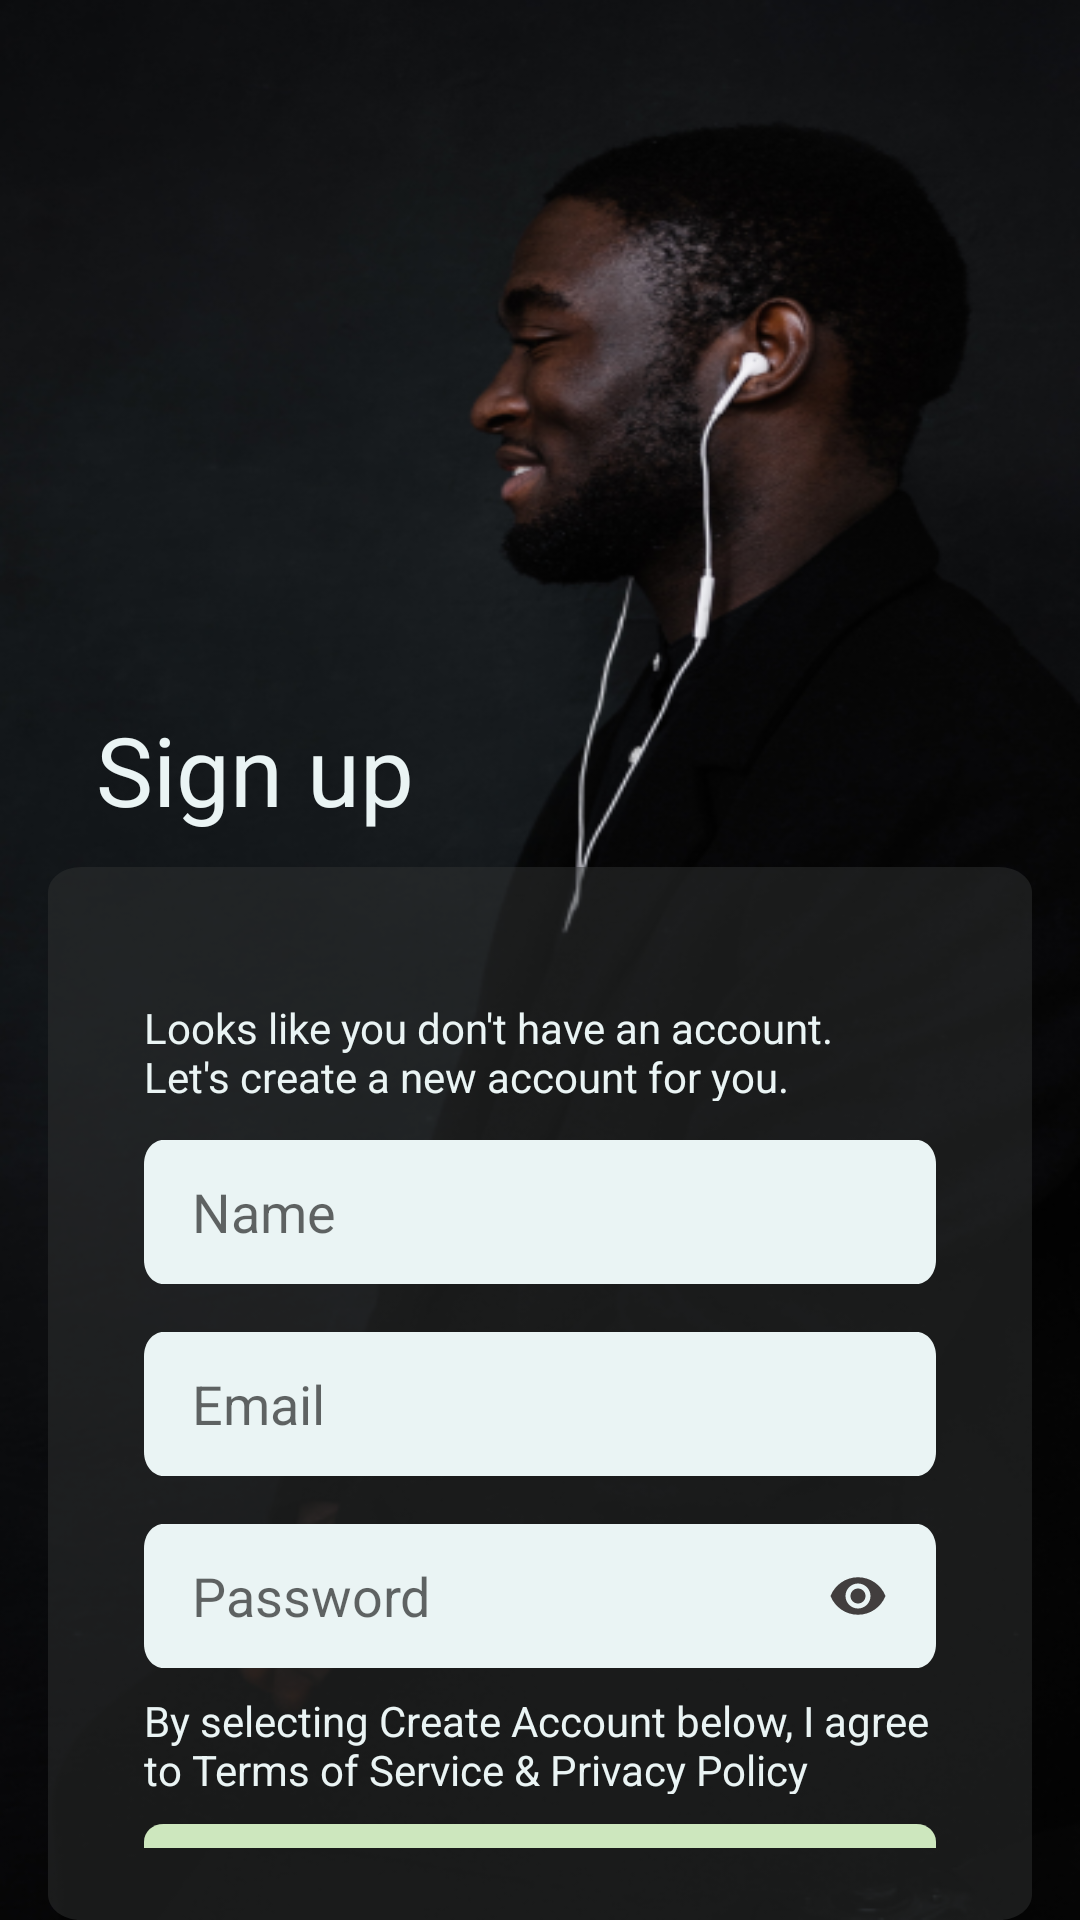

This screen was rendered from an Android layout file. Write that file and the resources it references.
<!-- AndroidManifest.xml: application theme Theme.Books_App -->
<!-- res/layout/fragment_sign_up.xml -->
<?xml version="1.0" encoding="utf-8"?>
<RelativeLayout xmlns:android="http://schemas.android.com/apk/res/android"
    xmlns:tools="http://schemas.android.com/tools"
    android:layout_width="match_parent"
    android:layout_height="match_parent"
    android:id="@+id/sign_up"
    android:background="#181A1A"
    tools:context="ui.fragments.SignUpFragment">

    <RelativeLayout
        android:layout_width="match_parent"
        android:layout_height="match_parent"
        android:layout_alignParentStart="true"
        android:layout_alignParentTop="true"
        android:background="@drawable/login_bg">
        <TextView
            android:id="@+id/recover_pas"
            android:layout_width="wrap_content"
            android:layout_height="wrap_content"
            android:layout_alignParentLeft="true"
            android:layout_marginLeft="32dp"
            android:layout_alignParentTop="true"
            android:layout_marginTop="235dp"
            android:text="@string/signup"
            android:textAppearance="@style/recover_pas"
            android:gravity="center_vertical"
            />

        <RelativeLayout
            android:id="@+id/frame_64"
            android:layout_width="match_parent"
            android:layout_height="match_parent"
            android:layout_marginHorizontal="16dp"
            android:layout_alignParentTop="true"
            android:paddingVertical="24dp"
            android:paddingHorizontal="16dp"
            android:layout_marginTop="289dp"
            android:background="@drawable/login_card">


            <TextView
                android:id="@+id/forgot_your_pass"
                android:layout_width="326dp"
                android:layout_height="34dp"
                android:text="@string/looks_like_"
                android:textAppearance="@style/forgot_your_pass"
                android:gravity="center_vertical"
                android:layout_marginTop="20dp"
                android:layout_marginHorizontal="16dp"
                />
            <RelativeLayout
                android:id="@+id/frame_63"
                android:layout_below="@+id/forgot_your_pass"
                android:layout_width="match_parent"
                android:layout_height="match_parent"
                android:layout_marginTop="5dp"
                android:layout_marginHorizontal="16dp"
                >

                <LinearLayout
                    android:layout_width="wrap_content"
                    android:layout_height="wrap_content"
                    android:orientation="vertical"
                    android:id="@+id/llEditTexts"
                    >
                    <include
                        android:imeOptions="actionNext"
                        android:id="@+id/nameLay"
                        layout="@layout/custom_name_layout"/>
                    <include
                        android:imeOptions="actionNext"
                        android:id="@+id/emailLay"
                        layout="@layout/custom_email_layout"
                        />
                    <include
                        android:imeOptions="actionNext"
                        android:id="@+id/PassLay"
                        layout="@layout/custom_password_layout"
                        />
                </LinearLayout>

                <TextView
                    android:id="@+id/terms"
                    android:layout_width="326dp"
                    android:layout_height="34dp"
                    android:layout_below="@id/llEditTexts"
                    android:gravity="center_vertical"
                    android:text="@string/terms"
                    android:textAppearance="@style/terms" />

                <RelativeLayout
                    android:id="@+id/btnSubmit"
                    android:layout_below="@+id/terms"
                    android:layout_width="326dp"
                    android:layout_height="35dp"
                    android:layout_marginTop="10dp"
                    android:layout_marginBottom="15dp"
                    android:background="@drawable/btn_continue_layout">
                    <TextView
                        android:id="@+id/btnContinue"
                        android:layout_width="wrap_content"
                        android:layout_height="match_parent"
                        android:text="Create Account"
                        android:textStyle="bold"
                        android:textAppearance="@style/submit"
                        android:gravity="center_horizontal|center_vertical"
                        android:layout_centerInParent="true"
                        />
                    <ProgressBar
                        android:layout_toRightOf="@+id/btnContinue"
                        android:layout_width="wrap_content"
                        android:layout_height="wrap_content"
                        android:id="@+id/progress"
                        android:visibility="gone"
                        />
                </RelativeLayout>
                <TextView
                    android:id="@+id/already_have_acc"
                    android:layout_width="326dp"
                    android:layout_height="20dp"
                    android:text="@string/already_hav"
                    android:layout_marginTop="10dp"
                    android:textAppearance="@style/already_hav"
                    android:layout_below="@+id/btnSubmit"
                    android:gravity="center_horizontal|center_vertical"
                    />
            </RelativeLayout>
        </RelativeLayout>

    </RelativeLayout>

</RelativeLayout>
<!-- res/layout/custom_name_layout.xml (included above) -->
<?xml version="1.0" encoding="utf-8"?>
<LinearLayout
    xmlns:android="http://schemas.android.com/apk/res/android"
    android:id="@+id/llName"
    android:layout_width="match_parent"
    android:layout_height="wrap_content"
    android:paddingHorizontal="16dp"
    android:layout_marginVertical="8dp"
    android:background="@drawable/email_edit_layout">
    <EditText
        android:layout_width="match_parent"
        android:layout_height="wrap_content"
        android:id="@+id/etName"
        android:hint="@string/name"
        android:inputType="text"
        android:layout_gravity="center_vertical"
        android:background="@android:color/transparent"
        />
</LinearLayout>
<!-- res/layout/custom_email_layout.xml (included above) -->
<?xml version="1.0" encoding="utf-8"?>
<LinearLayout
    xmlns:android="http://schemas.android.com/apk/res/android"
    android:id="@+id/llName"
    android:layout_width="match_parent"
    android:layout_height="wrap_content"
    android:paddingHorizontal="16dp"
    android:layout_marginVertical="8dp"
    android:background="@drawable/email_edit_layout">
    <EditText
        android:layout_width="match_parent"
        android:layout_height="wrap_content"
        android:id="@+id/etEmail"
        android:hint="@string/email"
        android:inputType="textEmailAddress"
        android:maxLines="1"
        android:layout_gravity="center_vertical"
        android:background="@android:color/transparent"
        />
</LinearLayout>
<!-- res/layout/custom_password_layout.xml (included above) -->
<?xml version="1.0" encoding="utf-8"?>
<LinearLayout
    xmlns:android="http://schemas.android.com/apk/res/android"
    android:id="@+id/llName"
    android:layout_width="match_parent"
    android:layout_height="wrap_content"
    android:paddingHorizontal="16dp"
    android:layout_marginVertical="8dp"
    android:background="@drawable/email_edit_layout">
    <EditText
        android:layout_width="match_parent"
        android:layout_height="wrap_content"
        android:hint="@string/password"
        android:id="@+id/etPass"
        android:inputType="textPassword"
        android:layout_weight="1"
        android:layout_gravity="center_vertical"
        android:background="@android:color/transparent"
        />
    <ImageView
        android:layout_width="40dp"
        android:layout_height="40dp"
        android:id="@+id/eye"
        android:layout_weight="1"
        android:layout_gravity="center"
        android:src="@drawable/baseline_visibility_24"
        />
</LinearLayout>
<!-- resources referenced by this layout -->
<resources>
  <!-- drawable baseline_visibility_24 (drawable) -->
  <vector android:height="24dp" android:tint="#423E3E"
      android:viewportHeight="24" android:viewportWidth="24"
      android:width="24dp" xmlns:android="http://schemas.android.com/apk/res/android">
      <path android:fillColor="@android:color/white" android:pathData="M12,4.5C7,4.5 2.73,7.61 1,12c1.73,4.39 6,7.5 11,7.5s9.27,-3.11 11,-7.5c-1.73,-4.39 -6,-7.5 -11,-7.5zM12,17c-2.76,0 -5,-2.24 -5,-5s2.24,-5 5,-5 5,2.24 5,5 -2.24,5 -5,5zM12,9c-1.66,0 -3,1.34 -3,3s1.34,3 3,3 3,-1.34 3,-3 -1.34,-3 -3,-3z"/>
  </vector>
  <!-- drawable btn_continue_layout (drawable) -->
  <?xml version="1.0" encoding="utf-8"?>
  <vector
      xmlns:android="http://schemas.android.com/apk/res/android"
      xmlns:aapt="http://schemas.android.com/aapt"
      android:width="326dp"
      android:height="48dp"
      android:viewportWidth="326"
      android:viewportHeight="48"
      >
      <group>
          <clip-path
              android:pathData="M8 0H318C322.418 0 326 3.58172 326 8V40C326 44.4183 322.418 48 318 48H8C3.58172 48 0 44.4183 0 40V8C0 3.58172 3.58172 0 8 0Z"
              />
          <path
              android:pathData="M0 0V48H326V0"
              android:fillColor="#CDE7BE"
              />
      </group>
  </vector>
  <!-- drawable email_edit_layout (drawable) -->
  <?xml version="1.0" encoding="utf-8"?>
  <vector
      xmlns:android="http://schemas.android.com/apk/res/android"
      xmlns:aapt="http://schemas.android.com/aapt"
      android:width="326dp"
      android:height="48dp"
      android:viewportWidth="326"
      android:viewportHeight="48"
      >
      <group>
          <clip-path
              android:pathData="M8 0H318C322.418 0 326 3.58172 326 8V40C326 44.4183 322.418 48 318 48H8C3.58172 48 0 44.4183 0 40V8C0 3.58172 3.58172 0 8 0Z"
              />
          <path
              android:pathData="M0 0V48H326V0"
              android:fillColor="#EAF4F4"
              />
      </group>
  </vector>
  <!-- drawable login_card (drawable) -->
  <?xml version="1.0" encoding="utf-8"?>
  <vector
      xmlns:android="http://schemas.android.com/apk/res/android"
      xmlns:aapt="http://schemas.android.com/aapt"
      android:width="358dp"
      android:height="499dp"
      android:viewportWidth="358"
      android:viewportHeight="499"
      >
      <group>
          <clip-path
              android:pathData="M12 0H346C352.627 0 358 5.37258 358 12V487C358 493.627 352.627 499 346 499H12C5.37258 499 0 493.627 0 487V12C0 5.37258 5.37258 0 12 0Z"
              />
          <path
              android:pathData="M0 0V499H358V0"
              android:fillColor="#80313333"
              />
      </group>
  </vector>
  <string name="already_hav">Already have an account? Log in</string>
  <string name="email">Email</string>
  <string name="looks_like_">Looks like you don\'t have an account.\nLet\'s create a new account for you.</string>
  <string name="name">Name</string>
  <string name="password">Password</string>
  <string name="signup">Sign up</string>
  <string name="terms">By selecting Create Account below, I agree to Terms of Service &amp; Privacy Policy</string>
  <style name="already_hav">
          <item name="android:textSize">14sp</item>
          <item name="android:textColor">#EAF4F4</item>
      </style>
  <style name="forgot_your_pass">
          <item name="android:textSize">14sp</item>
          <item name="android:textColor">#EAF4F4</item>
      </style>
  <style name="recover_pas">
          <item name="android:textSize">32sp</item>
          <item name="android:textColor">#EAF4F4</item>
      </style>
  <style name="submit">
          <item name="android:textSize">14sp</item>
          <item name="android:textColor">#313333</item>
      </style>
  <style name="terms">
          <item name="android:textSize">14sp</item>
          <item name="android:textColor">#EAF4F4</item>
      </style>
  <style name="Theme.Books_App" parent="Base.Theme.Books_App" />
  <style name="Base.Theme.Books_App" parent="Theme.MaterialComponents.Light.NoActionBar.Bridge">
          
          
      </style>
</resources>
